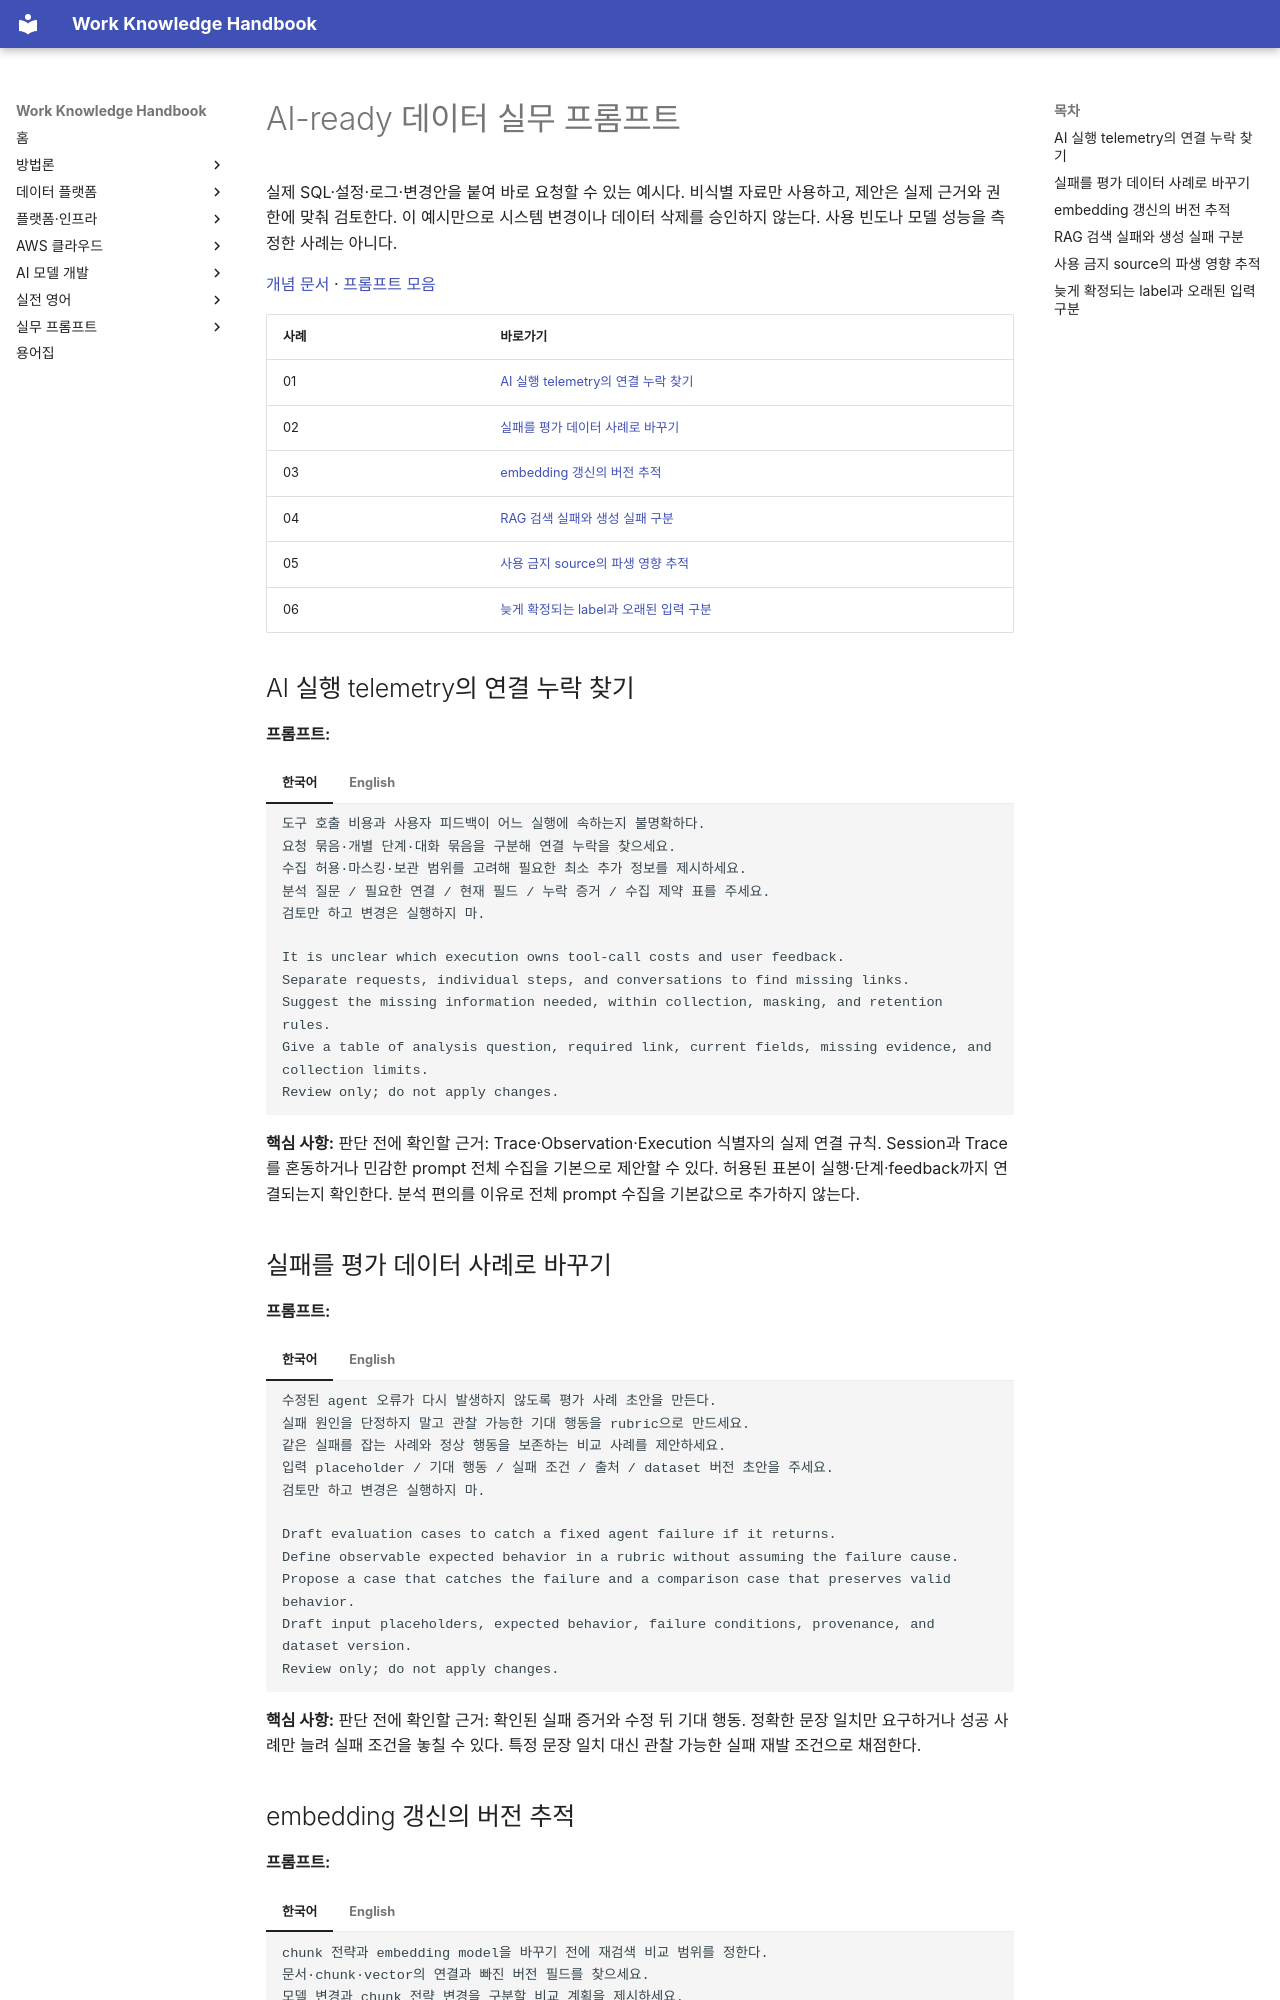

repository: nohdol97/work-handbook · page: ko/prompts/ai-ready-data/index.html · generator: mkdocs

---
id: prompts-ai-ready-data
status: overview
last_updated: 2026-10-18
last_reviewed: 2026-10-18
knowledge_ids: []
---

# AI-ready 데이터 실무 프롬프트

실제 SQL·설정·로그·변경안을 붙여 바로 요청할 수 있는 예시다. 비식별 자료만 사용하고, 제안은 실제 근거와 권한에 맞춰 검토한다. 이 예시만으로 시스템 변경이나 데이터 삭제를 승인하지 않는다. 사용 빈도나 모델 성능을 측정한 사례는 아니다.

[개념 문서](../data-platform/ai-ready-data.md) · [프롬프트 모음](index.md)

| 사례 | 바로가기 |
| --- | --- |
| 01 | [AI 실행 telemetry의 연결 누락 찾기](#ai-ready-data-01) |
| 02 | [실패를 평가 데이터 사례로 바꾸기](#ai-ready-data-02) |
| 03 | [embedding 갱신의 버전 추적](#ai-ready-data-03) |
| 04 | [RAG 검색 실패와 생성 실패 구분](#ai-ready-data-04) |
| 05 | [사용 금지 source의 파생 영향 추적](#ai-ready-data-05) |
| 06 | [늦게 확정되는 label과 오래된 입력 구분](#ai-ready-data-06) |

## AI 실행 telemetry의 연결 누락 찾기 {#ai-ready-data-01}

**프롬프트:**

=== "한국어"

    ```text {.prompt}
    도구 호출 비용과 사용자 피드백이 어느 실행에 속하는지 불명확하다.
    요청 묶음·개별 단계·대화 묶음을 구분해 연결 누락을 찾으세요.
    수집 허용·마스킹·보관 범위를 고려해 필요한 최소 추가 정보를 제시하세요.
    분석 질문 / 필요한 연결 / 현재 필드 / 누락 증거 / 수집 제약 표를 주세요.
    검토만 하고 변경은 실행하지 마.
    ```

=== "English"

    ```text {.prompt}
    It is unclear which execution owns tool-call costs and user feedback.
    Separate requests, individual steps, and conversations to find missing links.
    Suggest the missing information needed, within collection, masking, and retention rules.
    Give a table of analysis question, required link, current fields, missing evidence, and collection limits.
    Review only; do not apply changes.
    ```

**핵심 사항:** 판단 전에 확인할 근거: Trace·Observation·Execution 식별자의 실제 연결 규칙. Session과 Trace를 혼동하거나 민감한 prompt 전체 수집을 기본으로 제안할 수 있다. 허용된 표본이 실행·단계·feedback까지 연결되는지 확인한다. 분석 편의를 이유로 전체 prompt 수집을 기본값으로 추가하지 않는다.

## 실패를 평가 데이터 사례로 바꾸기 {#ai-ready-data-02}

**프롬프트:**

=== "한국어"

    ```text {.prompt}
    수정된 agent 오류가 다시 발생하지 않도록 평가 사례 초안을 만든다.
    실패 원인을 단정하지 말고 관찰 가능한 기대 행동을 rubric으로 만드세요.
    같은 실패를 잡는 사례와 정상 행동을 보존하는 비교 사례를 제안하세요.
    입력 placeholder / 기대 행동 / 실패 조건 / 출처 / dataset 버전 초안을 주세요.
    검토만 하고 변경은 실행하지 마.
    ```

=== "English"

    ```text {.prompt}
    Draft evaluation cases to catch a fixed agent failure if it returns.
    Define observable expected behavior in a rubric without assuming the failure cause.
    Propose a case that catches the failure and a comparison case that preserves valid behavior.
    Draft input placeholders, expected behavior, failure conditions, provenance, and dataset version.
    Review only; do not apply changes.
    ```

**핵심 사항:** 판단 전에 확인할 근거: 확인된 실패 증거와 수정 뒤 기대 행동. 정확한 문장 일치만 요구하거나 성공 사례만 늘려 실패 조건을 놓칠 수 있다. 특정 문장 일치 대신 관찰 가능한 실패 재발 조건으로 채점한다.
